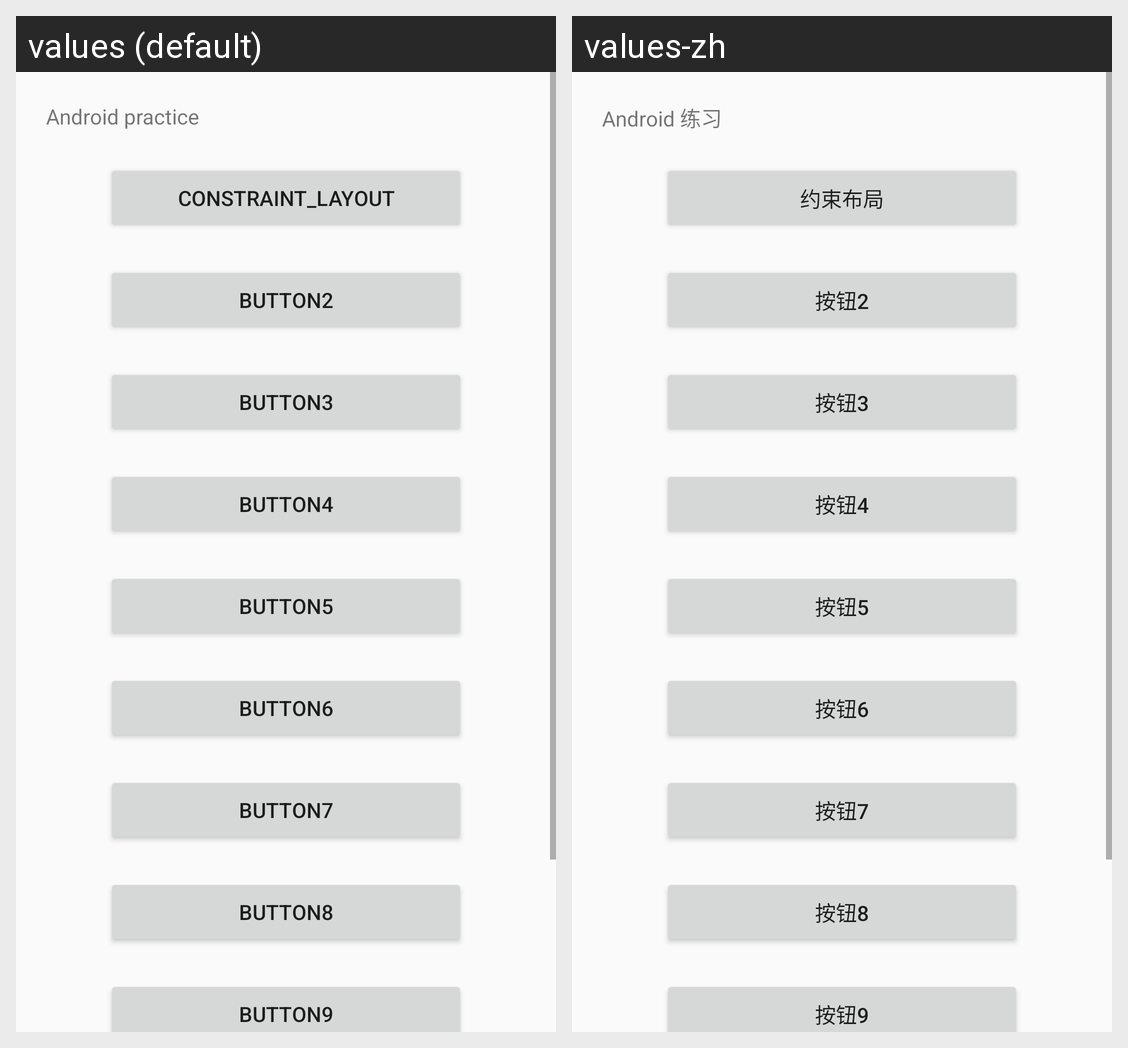

The Android screen above is rendered under two locales of the same app. Produce the string resources it draws, with the default and per-locale values.
Android screen res/layout/activity_main.xml rendered under 2 locales, left to right: values (default), values-zh. Device: Nexus 5 (rendered at 1080×1920; each locale shown at half size, 540×960, under a caption strip naming it); theme AppTheme.
Strings drawn on this screen, with the default value and each locale's value (text and hints the layout hard-codes, and strings that could not be matched under every locale, appear in the picture but are not listed):

main_title
  values: Android practice
  values-zh: Android 练习

text_button1
  values: constraint_layout
  values-zh: 约束布局

text_button2
  values: button2
  values-zh: 按钮2

text_button3
  values: button3
  values-zh: 按钮3

text_button4
  values: button4
  values-zh: 按钮4

text_button5
  values: button5
  values-zh: 按钮5

text_button6
  values: button6
  values-zh: 按钮6

text_button7
  values: button7
  values-zh: 按钮7

text_button8
  values: button8
  values-zh: 按钮8

text_button9
  values: button9
  values-zh: 按钮9
